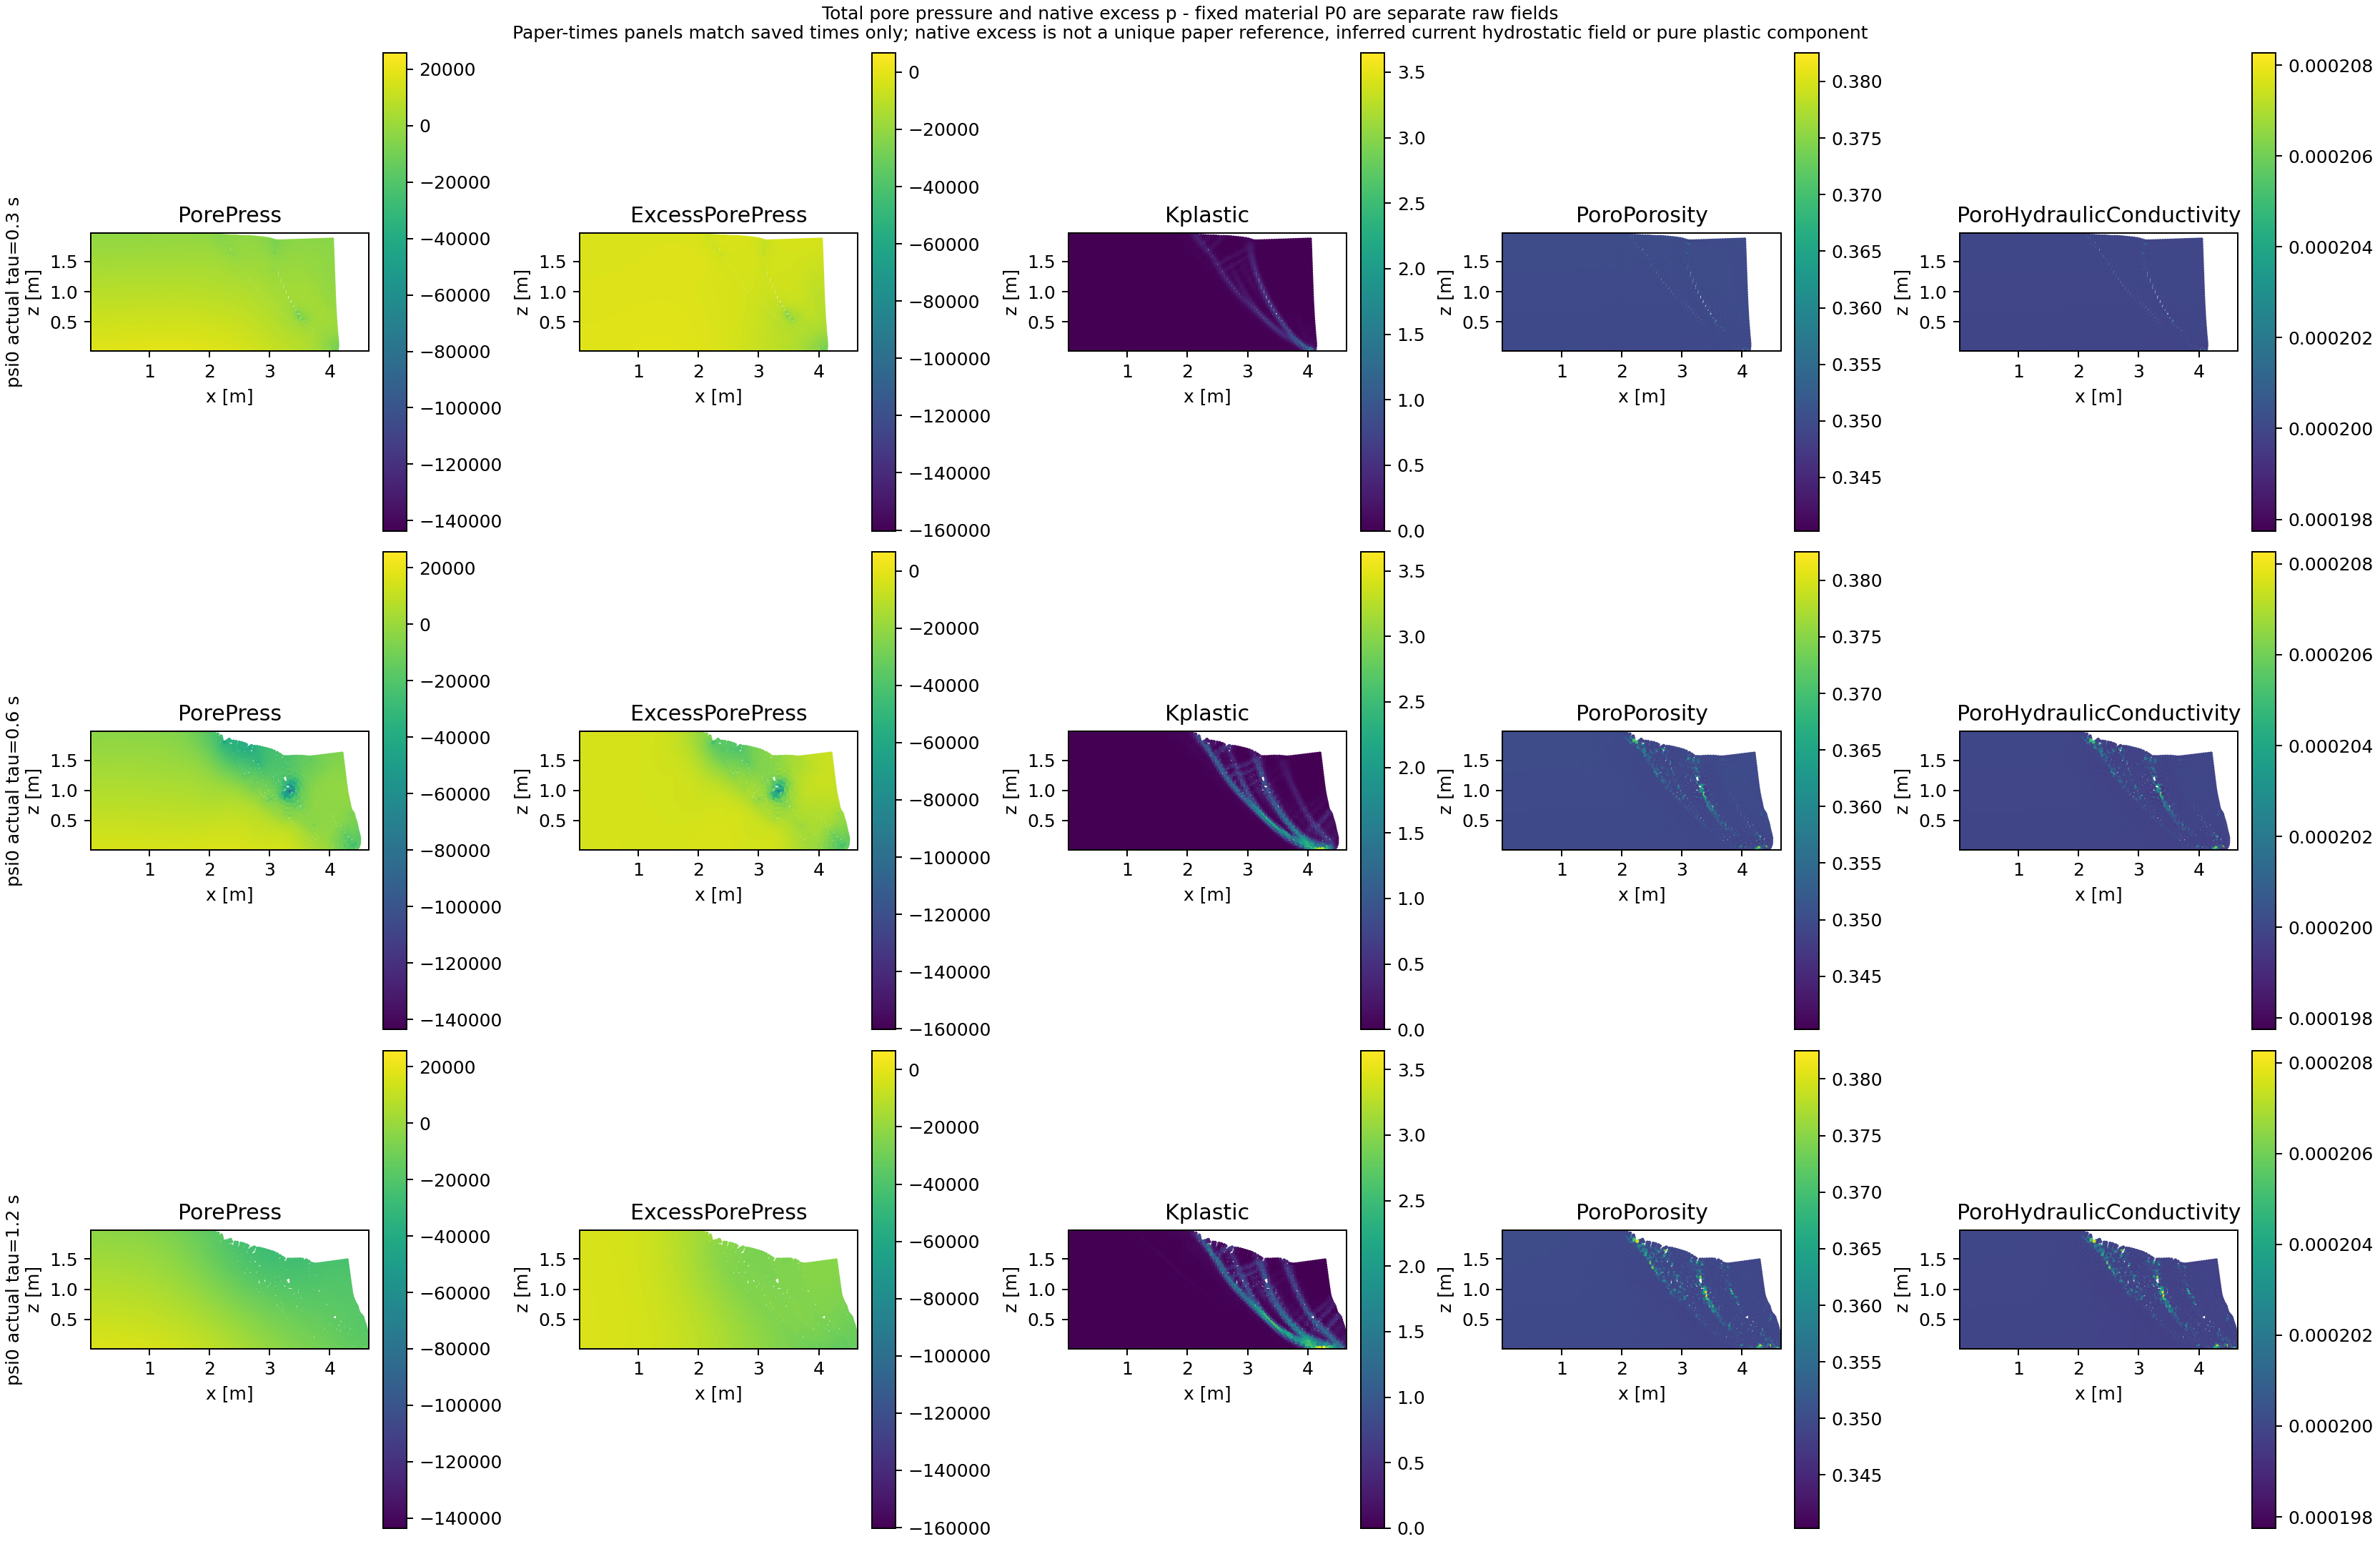

Source data for this figure (header and first rows):
group, actual_tau_s, native_id, x_m, z_m, PorePress_Pa, NativeExcessPorePress_Pa, Kplastic, Porosity, HydraulicConductivity_m_s
psi0, 0.3, 2060, 0.02, 0.01999, 17777, -1647, 0.0, 0.3495, 0.0001999
psi0, 0.3, 2061, 0.02, 0.05996, 17387, -1645, 0.0, 0.3495, 0.0001999
psi0, 0.3, 2062, 0.02, 0.09993, 16993, -1646, 0.0, 0.3496, 0.0001999
psi0, 0.3, 2063, 0.02, 0.1399, 16594, -1652, 0.0, 0.3496, 0.0001999
psi0, 0.3, 2064, 0.02, 0.1799, 16190, -1664, 0.0, 0.3496, 0.0001999
psi0, 0.3, 2065, 0.02, 0.2198, 15783, -1679, 0.0, 0.3496, 0.0001999
psi0, 0.3, 2066, 0.02, 0.2598, 15371, -1698, 0.0, 0.3496, 0.0001999
psi0, 0.3, 2067, 0.02, 0.2998, 14957, -1720, 0.0, 0.3496, 0.0001999
psi0, 0.3, 2068, 0.02, 0.3398, 14539, -1746, 0.0, 0.3496, 0.0001999
psi0, 0.3, 2069, 0.02, 0.3797, 14119, -1773, 0.0, 0.3496, 0.0001999
psi0, 0.3, 2070, 0.02, 0.4197, 13696, -1804, 0.0, 0.3496, 0.0001999
psi0, 0.3, 2071, 0.02, 0.4597, 13272, -1835, 0.0, 0.3496, 0.0001999
psi0, 0.3, 2072, 0.02, 0.4997, 12846, -1869, 0.0, 0.3496, 0.0001999
psi0, 0.3, 2073, 0.02, 0.5396, 12419, -1903, 0.0, 0.3497, 0.0001999
psi0, 0.3, 2074, 0.02, 0.5796, 11991, -1940, 0.0, 0.3497, 0.0001999
psi0, 0.3, 2075, 0.02, 0.6196, 11562, -1976, 0.0, 0.3497, 0.0001999
psi0, 0.3, 2076, 0.02, 0.6596, 11132, -2013, 0.0, 0.3497, 0.0001999
psi0, 0.3, 2077, 0.02, 0.6996, 10702, -2051, 0.0, 0.3497, 0.0001999
psi0, 0.3, 2078, 0.02, 0.7395, 10272, -2088, 0.0, 0.3497, 0.0001999
psi0, 0.3, 2079, 0.02, 0.7795, 9842, -2126, 0.0, 0.3497, 0.0001999
psi0, 0.3, 2080, 0.02, 0.8195, 9413, -2163, 0.0, 0.3497, 0.0001999
psi0, 0.3, 2081, 0.02, 0.8595, 8984, -2199, 0.0, 0.3497, 0.0001999
psi0, 0.3, 2082, 0.02, 0.8994, 8556, -2235, 0.0, 0.3497, 0.0001999
psi0, 0.3, 2083, 0.02, 0.9394, 8129, -2270, 0.0, 0.3498, 0.0001999
psi0, 0.3, 2084, 0.02, 0.9794, 7702, -2304, 0.0, 0.3498, 0.0001999
psi0, 0.3, 2085, 0.02, 1.019, 7277, -2336, 0.0, 0.3498, 0.0001999
psi0, 0.3, 2086, 0.02, 1.059, 6854, -2368, 0.0, 0.3498, 0.0002
psi0, 0.3, 2087, 0.02, 1.099, 6431, -2398, 0.0, 0.3498, 0.0002
psi0, 0.3, 2088, 0.02, 1.139, 6010, -2426, 0.0, 0.3498, 0.0002
psi0, 0.3, 2089, 0.02, 1.179, 5591, -2453, 0.0, 0.3498, 0.0002
psi0, 0.3, 2090, 0.02, 1.219, 5173, -2479, 0.0, 0.3498, 0.0002
psi0, 0.3, 2091, 0.02, 1.259, 4756, -2504, 0.0, 0.3498, 0.0002
psi0, 0.3, 2092, 0.02, 1.299, 4340, -2527, 2.4041485e-06, 0.3498, 0.0002
psi0, 0.3, 2093, 0.02, 1.339, 3926, -2549, 2.3401466e-05, 0.3499, 0.0002
psi0, 0.3, 2094, 0.02, 1.379, 3513, -2570, 2.3558892e-05, 0.3499, 0.0002
psi0, 0.3, 2095, 0.02, 1.419, 3101, -2589, 5.1698327e-05, 0.3499, 0.0002
psi0, 0.3, 2096, 0.02, 1.459, 2689, -2608, 5.0084353e-05, 0.3499, 0.0002
psi0, 0.3, 2097, 0.02, 1.499, 2278, -2627, 8.023795e-05, 0.3499, 0.0002
psi0, 0.3, 2098, 0.01999, 1.539, 1868, -2644, 6.7266374e-05, 0.3499, 0.0002
psi0, 0.3, 2099, 0.02001, 1.579, 1457, -2663, 9.482646e-05, 0.3499, 0.0002
psi0, 0.3, 2100, 0.01999, 1.619, 1048, -2680, 8.896067e-05, 0.3499, 0.0002
psi0, 0.3, 2101, 0.02001, 1.659, 636.3, -2699, 0.0001178, 0.3499, 0.0002
psi0, 0.3, 2102, 0.01999, 1.699, 226.7, -2716, 8.819996e-05, 0.3499, 0.0002
psi0, 0.3, 2103, 0.02001, 1.739, -185.8, -2736, 7.116574e-05, 0.3499, 0.0002
psi0, 0.3, 2104, 0.01999, 1.779, -595.2, -2753, 4.308268e-05, 0.3499, 0.0002
psi0, 0.3, 2105, 0.01999, 1.819, -1008, -2774, 0.0001518, 0.3499, 0.0002
psi0, 0.3, 2106, 0.02, 1.859, -1416, -2790, 0.0005006, 0.35, 0.0002
psi0, 0.3, 2107, 0.02002, 1.899, -1828, -2809, 0.0008431, 0.35, 0.0002
psi0, 0.3, 2108, 0.02002, 1.939, -2232, -2821, 0.000815, 0.35, 0.0002
psi0, 0.3, 2109, 0.01998, 1.979, -2637, -2833, 0.0, 0.3499, 0.0002
psi0, 0.3, 2110, 0.06, 0.01999, 17781, -1643, 0.0, 0.3495, 0.0001999
psi0, 0.3, 2111, 0.06, 0.05996, 17390, -1642, 0.0, 0.3495, 0.0001999
psi0, 0.3, 2112, 0.06, 0.09993, 16995, -1644, 0.0, 0.3496, 0.0001999
psi0, 0.3, 2113, 0.06, 0.1399, 16596, -1650, 0.0, 0.3496, 0.0001999
psi0, 0.3, 2114, 0.06, 0.1799, 16193, -1662, 0.0, 0.3496, 0.0001999
psi0, 0.3, 2115, 0.06, 0.2198, 15785, -1677, 0.0, 0.3496, 0.0001999
psi0, 0.3, 2116, 0.06, 0.2598, 15373, -1696, 0.0, 0.3496, 0.0001999
psi0, 0.3, 2117, 0.06, 0.2998, 14959, -1718, 0.0, 0.3496, 0.0001999
psi0, 0.3, 2118, 0.06, 0.3398, 14541, -1744, 0.0, 0.3496, 0.0001999
psi0, 0.3, 2119, 0.06, 0.3797, 14121, -1772, 0.0, 0.3496, 0.0001999
... 14,940 more rows
